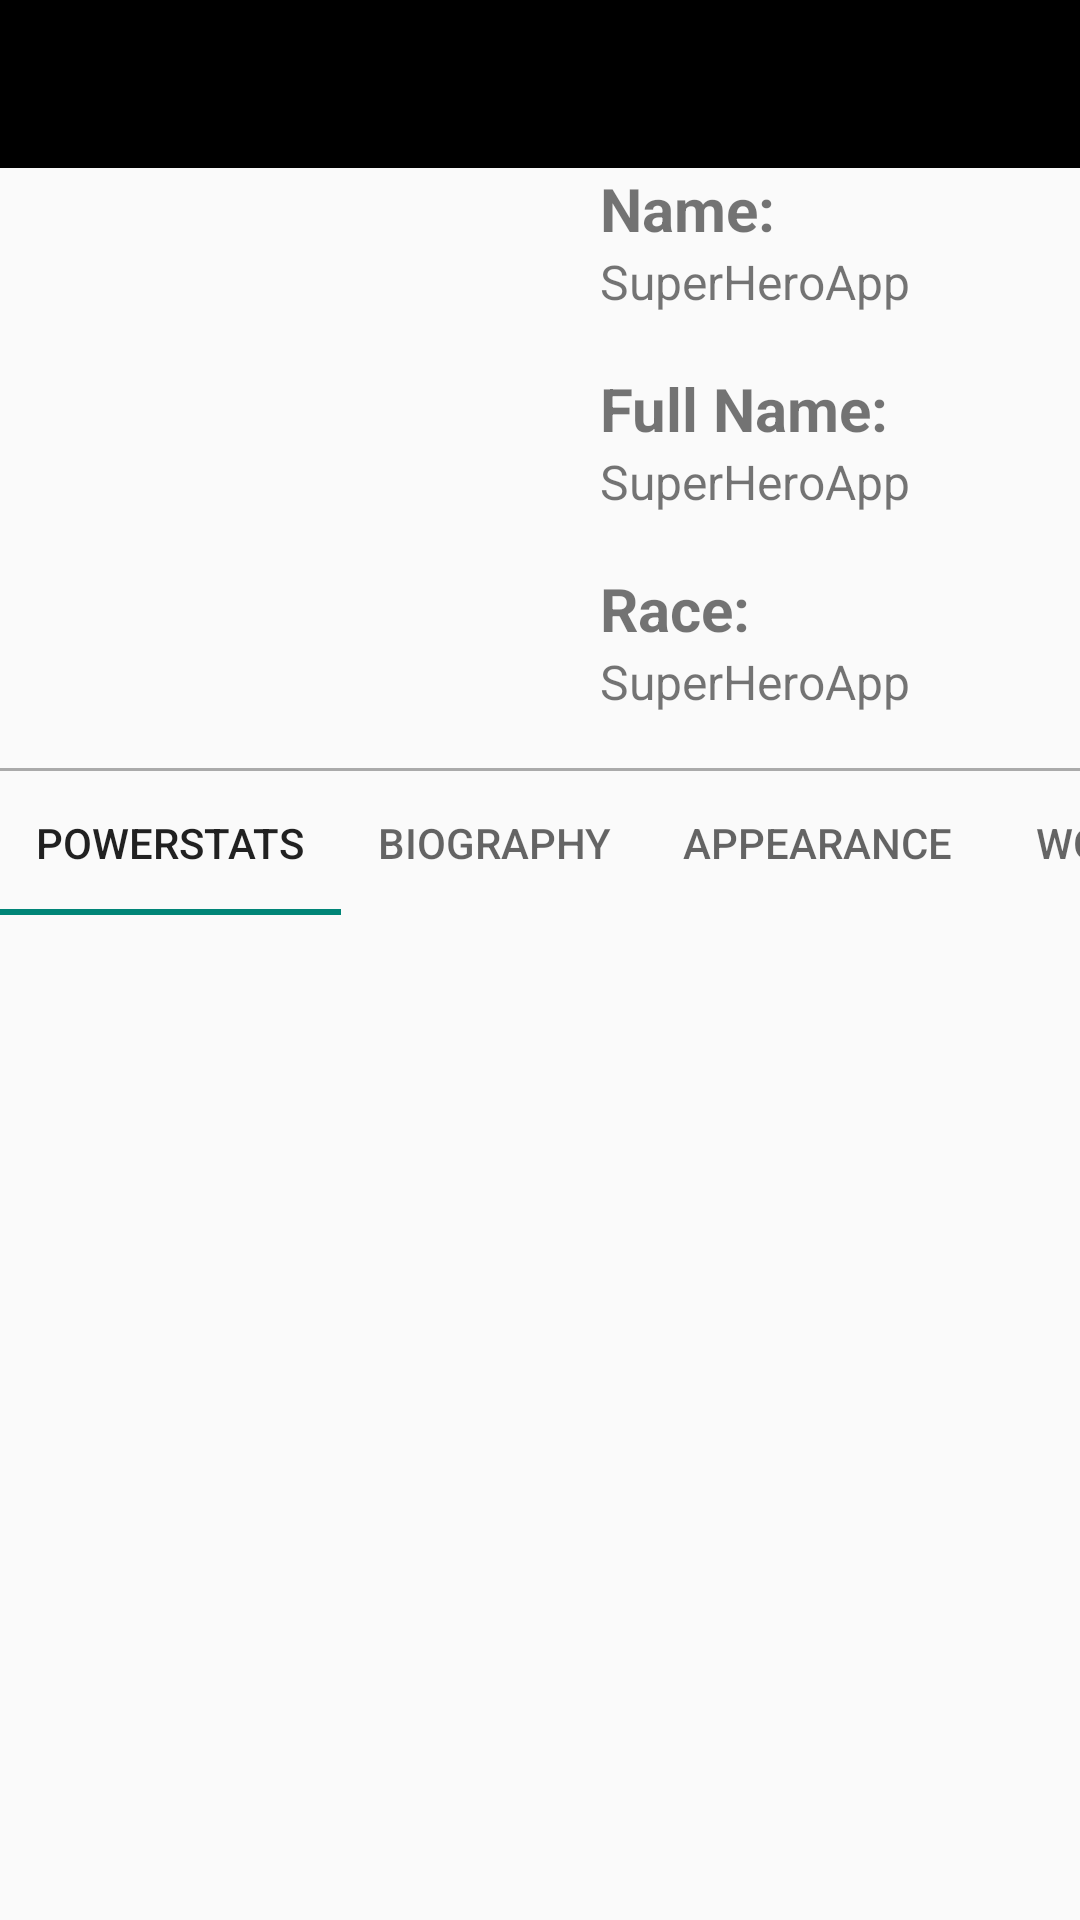

The Android layout XML behind this screen, and the referenced resources:
<!-- AndroidManifest.xml: application theme Theme.SuperHeroApp -->
<!-- res/layout/activity_super_hero_details.xml -->
<?xml version="1.0" encoding="utf-8"?>
<RelativeLayout xmlns:android="http://schemas.android.com/apk/res/android"
    xmlns:app="http://schemas.android.com/apk/res-auto"
    xmlns:tools="http://schemas.android.com/tools"
    android:layout_width="match_parent"
    android:layout_height="match_parent"
    tools:context=".ui.SuperHeroDetailsActivity">

    <com.google.android.material.appbar.AppBarLayout
        android:id="@+id/appBar"
        android:layout_width="match_parent"
        android:layout_height="wrap_content"
        android:theme="@style/ThemeOverlay.AppCompat.Dark.ActionBar">

        <androidx.appcompat.widget.Toolbar
            android:id="@+id/details_activity_toolbar"
            android:layout_width="match_parent"
            android:layout_height="?attr/actionBarSize"
            android:background="@color/black"
            android:theme="@style/ThemeOverlay.AppCompat.ActionBar"
            app:layout_collapseMode="pin"
            app:popupTheme="@style/ThemeOverlay.AppCompat.Light"
            app:titleTextColor="@android:color/white" />
    </com.google.android.material.appbar.AppBarLayout>


    <LinearLayout
        android:id="@+id/linearPrincipal"
        android:layout_width="match_parent"
        android:layout_height="wrap_content"
        android:layout_below="@+id/appBar"
        android:orientation="horizontal">

        <ImageView
            android:id="@+id/superImage"
            android:layout_width="200dp"
            android:layout_height="200dp"
            android:scaleType="fitXY" />

        <LinearLayout
            android:layout_width="match_parent"
            android:layout_height="match_parent"
            android:orientation="vertical">

            <TextView
                android:textStyle="bold"
                android:layout_width="match_parent"
                android:layout_height="wrap_content"
                android:text="@string/name"
                android:textSize="20sp" />

            <TextView
                android:id="@+id/superName"
                android:layout_width="match_parent"
                android:layout_height="0dp"
                android:layout_weight="1"
                android:text="@string/app_name"
                android:textSize="16sp" />

            <TextView
                android:textStyle="bold"
                android:layout_width="match_parent"
                android:layout_height="wrap_content"
                android:text="@string/full_name"
                android:textSize="20sp" />

            <TextView
                android:id="@+id/superFullName"
                android:layout_width="match_parent"
                android:layout_height="0dp"
                android:layout_weight="1"
                android:text="@string/app_name"
                android:textSize="16sp" />

            <TextView
                android:textStyle="bold"
                android:layout_width="match_parent"
                android:layout_height="wrap_content"
                android:text="@string/race"
                android:textSize="20sp" />

            <TextView
                android:id="@+id/superRace"
                android:layout_width="match_parent"
                android:layout_height="0dp"
                android:layout_weight="1"
                android:text="@string/app_name"
                android:textSize="16sp" />
        </LinearLayout>
    </LinearLayout>

    <View
        android:id="@+id/line"
        android:layout_width="match_parent"
        android:layout_height="1dp"
        android:layout_below="@+id/linearPrincipal"
        android:background="@android:color/darker_gray" />

    <LinearLayout
        android:layout_width="match_parent"
        android:layout_height="match_parent"
        android:layout_below="@+id/line"
        android:orientation="vertical">

        <com.google.android.material.tabs.TabLayout
            android:id="@+id/tab_layout"
            android:layout_width="match_parent"
            android:layout_height="wrap_content"
            app:tabMode="scrollable">

            <com.google.android.material.tabs.TabItem
                android:layout_width="wrap_content"
                android:layout_height="wrap_content"
                android:text="@string/powerstats" />

            <com.google.android.material.tabs.TabItem
                android:layout_width="wrap_content"
                android:layout_height="wrap_content"
                android:text="@string/biography" />
            <com.google.android.material.tabs.TabItem
                android:layout_width="wrap_content"
                android:layout_height="wrap_content"
                android:text="@string/appearance" />
            <com.google.android.material.tabs.TabItem
                android:layout_width="wrap_content"
                android:layout_height="wrap_content"
                android:text="@string/work" />
            <com.google.android.material.tabs.TabItem
                android:layout_width="wrap_content"
                android:layout_height="wrap_content"
                android:text="@string/connections" />
        </com.google.android.material.tabs.TabLayout>

        <androidx.viewpager2.widget.ViewPager2
            android:id="@+id/pager"
            android:layout_width="match_parent"
            android:layout_height="match_parent"/>

    </LinearLayout>

</RelativeLayout>
<!-- resources referenced by this layout -->
<resources>
  <string name="app_name">SuperHeroApp</string>
  <string name="appearance">Appearance</string>
  <string name="biography">Biography</string>
  <string name="connections">Connections</string>
  <string name="full_name">Full Name:</string>
  <string name="name">Name:</string>
  <string name="powerstats">PowerStats</string>
  <string name="race">Race:</string>
  <string name="work">Work</string>
  <style name="Theme.SuperHeroApp" parent="Theme.AppCompat.Light.NoActionBar">
          
          <item name="colorPrimary">@color/purple_500</item>
          <item name="colorPrimaryVariant">@color/purple_700</item>
          <item name="colorOnPrimary">@color/white</item>
          
          <item name="colorSecondary">@color/teal_200</item>
          <item name="colorSecondaryVariant">@color/teal_700</item>
          <item name="colorOnSecondary">@color/black</item>
          
          <item name="android:statusBarColor" tools:targetApi="l">?attr/colorPrimaryVariant</item>
          
      </style>
  <!-- not gathered from this repository: default colours our renderer supplied (Android Studio template values) -->
  <color name="purple_500">#FF6200EE</color>
  <color name="purple_700">#FF3700B3</color>
  <color name="teal_200">#FF03DAC5</color>
  <color name="teal_700">#FF018786</color>
  <color name="black">#FF000000</color>
  <color name="white">#FFFFFFFF</color>
</resources>
